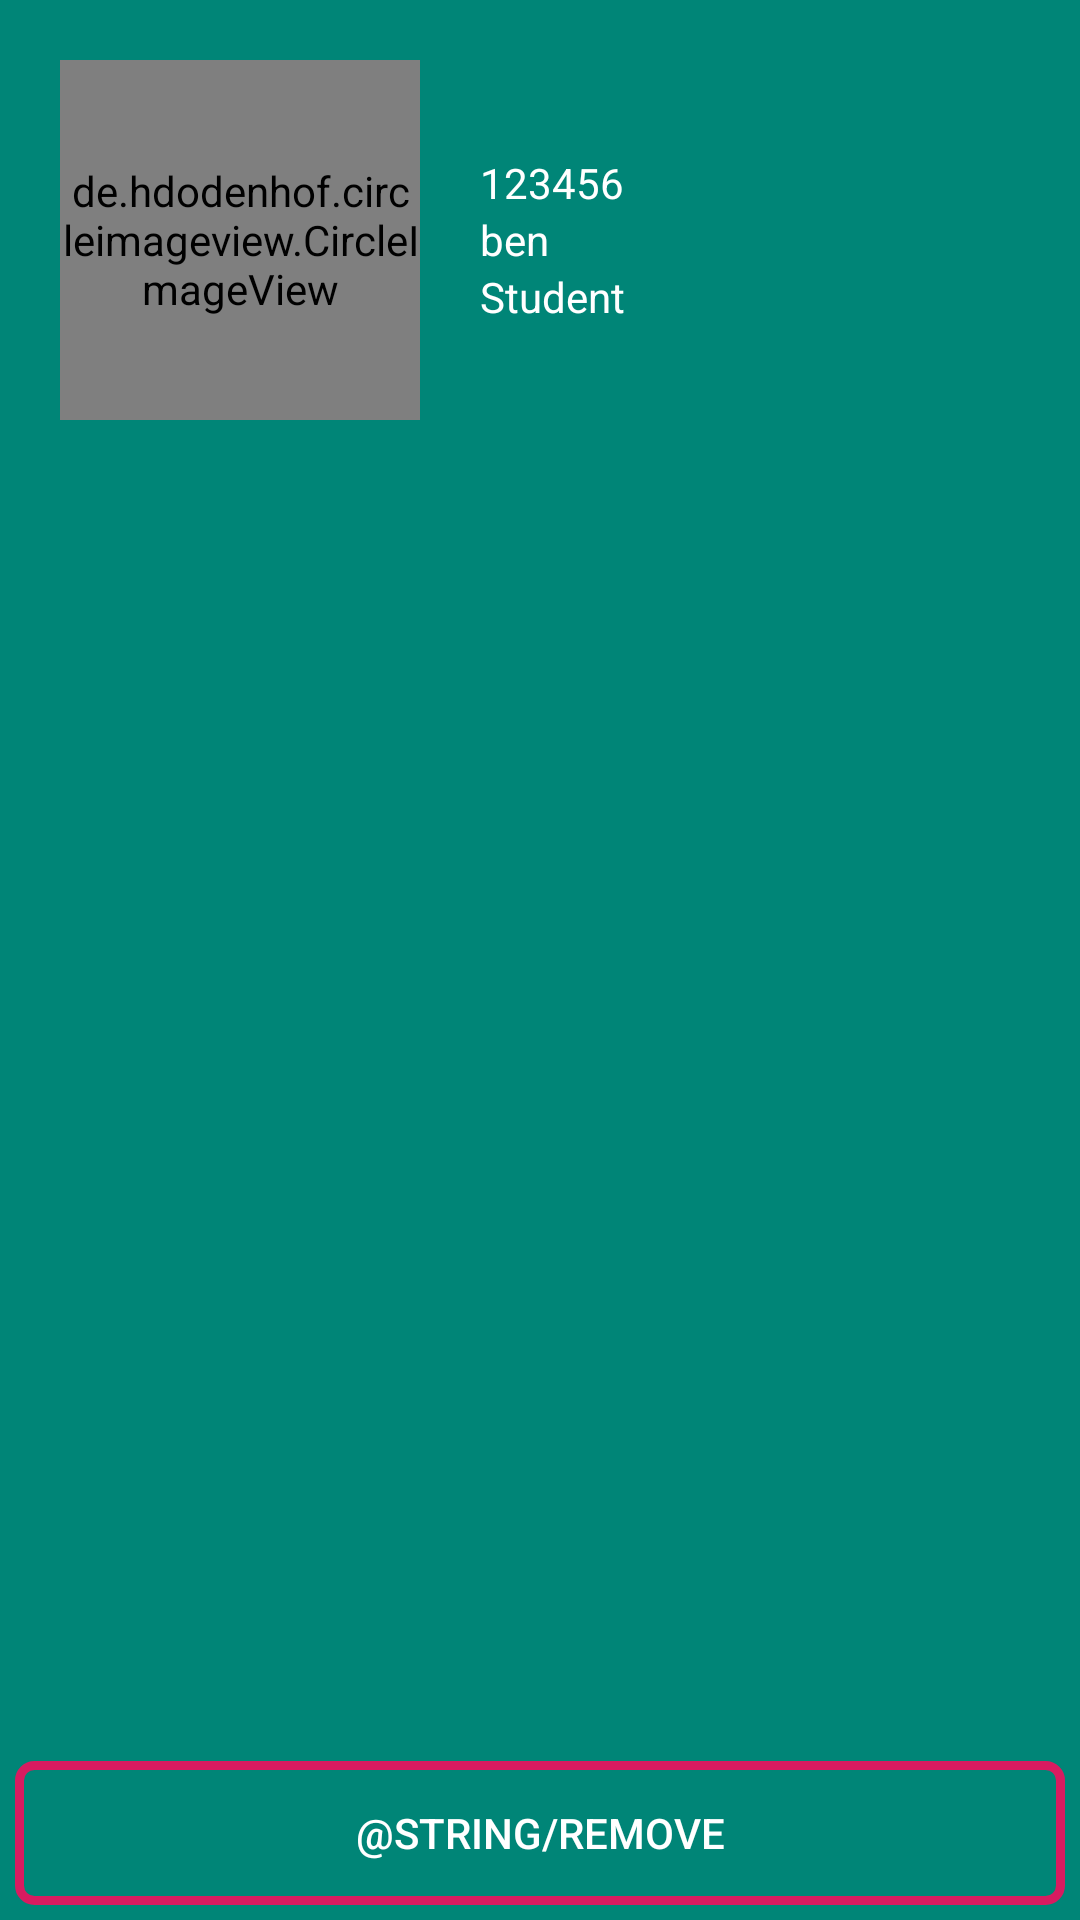

Layout XML and referenced resources for this Android screen:
<!-- AndroidManifest.xml: activity theme AppThemeNoActionBar -->
<!-- res/layout/activity_registered_units.xml -->
<?xml version="1.0" encoding="utf-8"?>
<RelativeLayout xmlns:android="http://schemas.android.com/apk/res/android"
    android:layout_width="match_parent"
    android:layout_height="match_parent"
    xmlns:tools="http://schemas.android.com/tools">

    <android.support.v7.widget.Toolbar
        android:id="@+id/toolbar_user_details"
        android:layout_width="match_parent"
        android:layout_height="wrap_content"
        android:elevation="3dp">

        <de.hdodenhof.circleimageview.CircleImageView
            android:layout_width="120dp"
            android:layout_height="120dp"
            android:layout_margin="20dp"
            android:src="@color/sterleto_blue" />

        <LinearLayout
            android:layout_width="wrap_content"
            android:layout_height="wrap_content"
            android:orientation="vertical">

            <TextView
                android:id="@+id/text_user_id"
                android:layout_width="wrap_content"
                android:layout_height="wrap_content"
                android:text="123456"
                android:textColor="@color/white"/>

            <TextView
                android:id="@+id/text_user_name"
                android:layout_width="wrap_content"
                android:layout_height="wrap_content"
                android:text="ben"
                android:textColor="@color/white"/>

            <TextView
                android:id="@+id/text_user_type"
                android:layout_width="wrap_content"
                android:layout_height="wrap_content"
                android:text="Student"
                android:textColor="@color/white"/>
        </LinearLayout>
    </android.support.v7.widget.Toolbar>

    <android.support.v7.widget.RecyclerView
        android:id="@+id/unit_to_register"
        android:layout_width="wrap_content"
        android:layout_height="wrap_content"
        android:layout_marginTop="5dp"
        android:layout_marginStart="10dp"
        android:layout_marginEnd="10dp"
        android:layout_below="@+id/toolbar_user_details"
        android:layout_above="@+id/button_register_units"/>

    <Button
        android:id="@+id/button_register_units"
        android:layout_width="match_parent"
        android:layout_height="wrap_content"
        android:layout_margin="5dp"
        android:layout_alignParentBottom="true"
        tools:visibility="visible"
        android:text="@string/remove"
        android:textColor="@color/white"
        android:background="@drawable/button_background"/>
</RelativeLayout>
<!-- resources referenced by this layout -->
<resources>
  <!-- drawable button_background (drawable) -->
  <?xml version="1.0" encoding="utf-8"?>
  <shape xmlns:android="http://schemas.android.com/apk/res/android">
  
      <stroke android:width="3dp" android:color="@color/colorAccent"/>
      <corners android:radius="5dp" />
  </shape>
  <style name="AppThemeNoActionBar" parent="Theme.AppCompat.Light.NoActionBar">
          
          
          <item name="colorPrimary">@color/colorPrimary3</item>
          <item name="colorPrimaryDark">@color/colorPrimaryDark</item>
          <item name="colorAccent">@color/colorAccent</item>
          <item name="android:textColor">@color/white</item>
          <item name="android:windowBackground">@color/colorPrimary</item>
          <item name="android:colorBackground">@color/colorPrimary</item>
          <item name="editTextColor">@color/white</item>
          <item name="actionMenuTextColor">@color/white</item>
          <item name="android:textColorPrimary">@color/white</item>
          <item name="android:textColorSecondary">@color/white</item>
          <item name="android:textColorHint">@color/my_kind_of_grey</item>
          <item name="android:editTextBackground">@drawable/focused_edit_text</item>
      </style>
  <color name="colorAccent">#D81B60</color>
  <color name="colorPrimaryDark">#00574B</color>
  <color name="colorPrimary">#008577</color>
  <color name="my_kind_of_grey">#8F8F8F</color>
  <!-- drawable focused_edit_text (drawable) -->
  <?xml version="1.0" encoding="utf-8"?>
  <selector xmlns:android="http://schemas.android.com/apk/res/android">
      <item android:state_focused="true" android:drawable="@drawable/edit_background_02"/>
      <item android:drawable="@drawable/edit_background"/>
  </selector>
  <!-- drawable edit_background_02 (drawable-anydpi) -->
  <?xml version="1.0" encoding="utf-8"?>
  <layer-list xmlns:android="http://schemas.android.com/apk/res/android">
      <item>
          <shape>
              <solid android:color="@color/grey_01"/>
              <corners android:topLeftRadius="5dp"
                  android:topRightRadius="5dp"/>
          </shape>
      </item>
      <item android:top="55dp">
          <shape>
              <solid android:color="@color/colorAccent"/>
          </shape>
      </item>
  </layer-list>
  <!-- drawable edit_background (drawable) -->
  <?xml version="1.0" encoding="utf-8"?>
  <layer-list xmlns:android="http://schemas.android.com/apk/res/android">
      <item>
          <shape>
              <stroke android:color="@color/my_kind_of_grey" android:width="1dp" />
              <corners android:topLeftRadius="5dp"
                  android:topRightRadius="5dp"/>
          </shape>
      </item>
      <item android:top="55dp">
          <shape>
              <solid android:color="@color/colorAccent"/>
          </shape>
      </item>
  </layer-list>
  <!-- not gathered from this repository: default colours our renderer supplied (Android Studio template values) -->
  <color name="white">#FFFFFFFF</color>
</resources>
